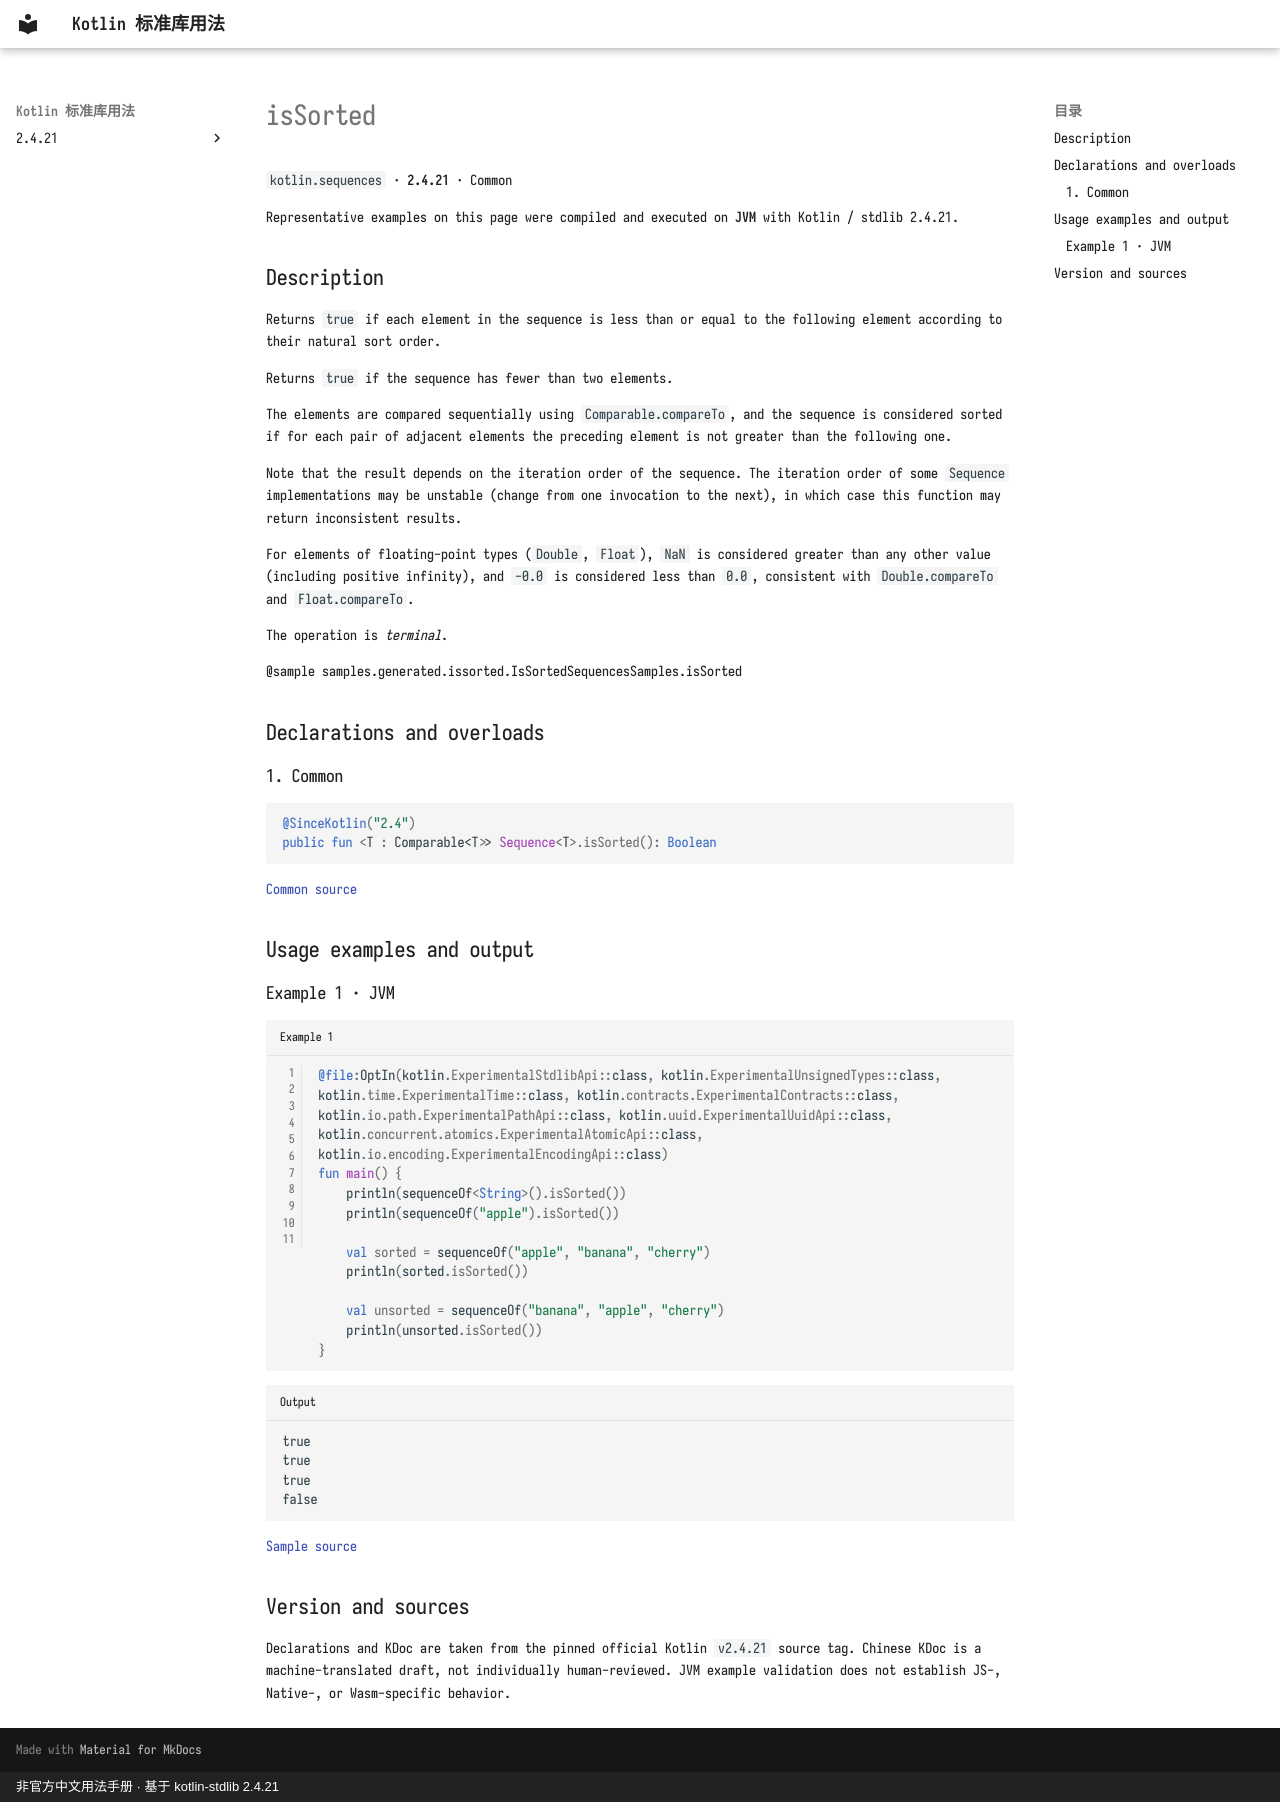

repository: oooooooko/kotlin-stdlib-docs · page: en/api/kotlin.sequences/issorted--858261c8/index.html · generator: mkdocs · copyright: 非官方中文用法手册 · 基于 kotlin-stdlib 2.4.21

# isSorted

`kotlin.sequences` · **2.4.21** · Common

Representative examples on this page were compiled and executed on **JVM** with Kotlin / stdlib 2.4.21.

## Description

Returns `true` if each element in the sequence is less than or equal
to the following element according to their natural sort order.

Returns `true` if the sequence has fewer than two elements.

The elements are compared sequentially using `Comparable.compareTo`,
and the sequence is considered sorted if for each pair of adjacent elements
the preceding element is not greater than the following one.

Note that the result depends on the iteration order of the sequence.
The iteration order of some `Sequence` implementations may be unstable
(change from one invocation to the next),
in which case this function may return inconsistent results.

For elements of floating-point types (`Double`, `Float`), `NaN` is considered greater
than any other value (including positive infinity), and `-0.0` is considered less than `0.0`,
consistent with `Double.compareTo` and `Float.compareTo`.

The operation is _terminal_.

@sample samples.generated.issorted.IsSortedSequencesSamples.isSorted

## Declarations and overloads

### 1. Common

```kotlin
@SinceKotlin("2.4")
public fun <T : Comparable<T>> Sequence<T>.isSorted(): Boolean
```

[Common source](https://github.com/JetBrains/kotlin/blob/v2.4.21/libraries/stdlib/common/src/generated/_Sequences.kt#L586)

## Usage examples and output

### Example 1 · JVM

```kotlin title="Example 1" linenums="1"
@file:OptIn(kotlin.ExperimentalStdlibApi::class, kotlin.ExperimentalUnsignedTypes::class, kotlin.time.ExperimentalTime::class, kotlin.contracts.ExperimentalContracts::class, kotlin.io.path.ExperimentalPathApi::class, kotlin.uuid.ExperimentalUuidApi::class, kotlin.concurrent.atomics.ExperimentalAtomicApi::class, kotlin.io.encoding.ExperimentalEncodingApi::class)
fun main() {
    println(sequenceOf<String>().isSorted())
    println(sequenceOf("apple").isSorted())

    val sorted = sequenceOf("apple", "banana", "cherry")
    println(sorted.isSorted())

    val unsorted = sequenceOf("banana", "apple", "cherry")
    println(unsorted.isSorted())
}
```

```text title="Output"
true
true
true
false
```

[Sample source](https://github.com/JetBrains/kotlin/blob/v2.4.21/libraries/stdlib/samples/test/samples/generated/issorted/IsSortedSequencesSamples.kt#L18)

## Version and sources

Declarations and KDoc are taken from the pinned official Kotlin `v2.4.21` source tag. Chinese KDoc is a machine-translated draft, not individually human-reviewed. JVM example validation does not establish JS-, Native-, or Wasm-specific behavior.
